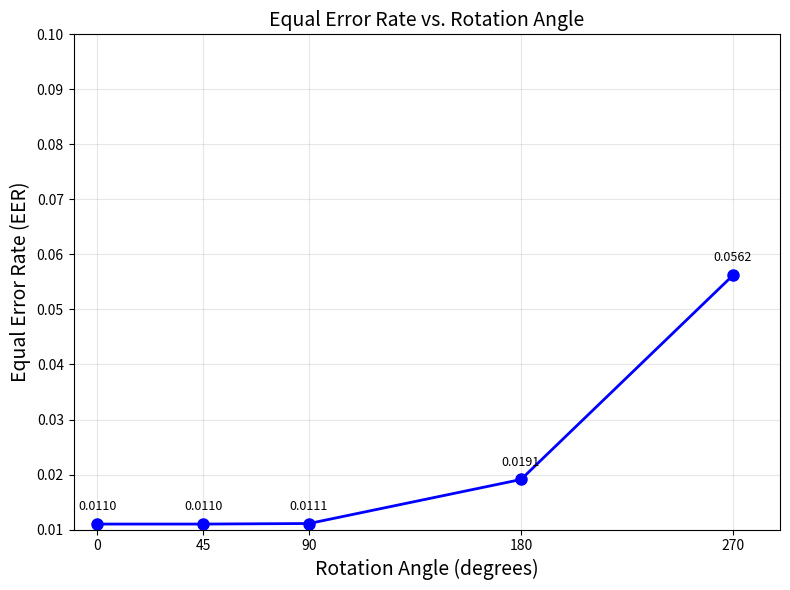

Python code for this plot:
# eer_rotation_analysis.py
"""
Plot Equal Error Rate (EER) as a function of rotation angle.

This script visualizes how the EER of the proposed biometric
system varies under different rotation angles of the input image.
"""

import numpy as np
import matplotlib.pyplot as plt


def plot_eer_vs_rotation(save_path: str | None = None) -> None:
    """Plot EER as a function of rotation angle.

    Parameters
    ----------
    save_path : str or None, optional
        If provided, the figure is saved to this path instead of
        only being displayed.
    """
    # Rotation angles (in degrees)
    rotation_angles = [0, 45, 90, 180, 270]

    # Corresponding Equal Error Rate (EER) values
    eer_values = [0.0110, 0.0110, 0.0111, 0.0191, 0.0562]

    # Create the plot
    plt.figure(figsize=(8, 6))
    plt.plot(rotation_angles, eer_values, "bo-", linewidth=2, markersize=8)

    # Y-axis limits and ticks
    plt.ylim(0.01, 0.10)
    plt.yticks(np.arange(0.01, 0.101, 0.01))

    # X-axis ticks and limits
    plt.xticks(rotation_angles)
    plt.xlim(-10, 290)

    # Labels and title
    plt.xlabel("Rotation Angle (degrees)", fontsize=14)
    plt.ylabel("Equal Error Rate (EER)", fontsize=14)
    plt.title("Equal Error Rate vs. Rotation Angle", fontsize=14)

    # Grid for readability
    plt.grid(True, alpha=0.3)

    # Annotate points with EER values
    for angle, eer in zip(rotation_angles, eer_values):
        plt.annotate(
            f"{eer:.4f}",
            (angle, eer),
            textcoords="offset points",
            xytext=(0, 10),
            ha="center",
            fontsize=9,
        )

    plt.tight_layout()

    if save_path is not None:
        plt.savefig(save_path, dpi=300, bbox_inches="tight")
    else:
        plt.show()


if __name__ == "__main__":
    # Change the path below if you want to save instead of display
    plot_eer_vs_rotation(save_path=None)
    # Example to save:
    # plot_eer_vs_rotation(save_path="eer_vs_rotation.png")
